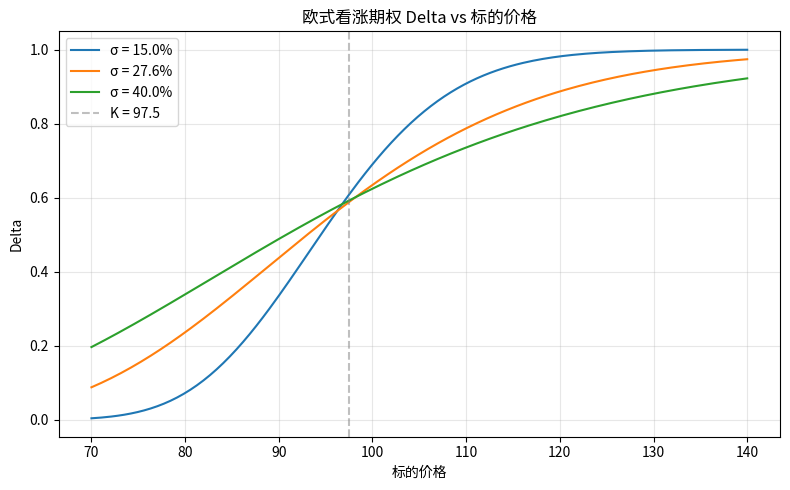

The script that saved this image:
import numpy as np
from scipy.stats import norm
import matplotlib.pyplot as plt

# =========================================================
# 可调参数区域
# =========================================================
K = 97.5          # 行权价
r = 0.043         # 无风险利率
T = 0.58          # 剩余期限（年）
S_min, S_max = 70, 140   # 标的价格范围
S_target = 110.0  # 需要报告的标的价格

# 波动率参数（可调）
sigma_list = [0.15, 0.276, 0.40]

# 绘图点数
num_points = 200

# =========================================================
# Black-Scholes 欧式看涨期权 Delta 函数
# 注意：题目未指定看涨/看跌，此处默认欧式看涨期权
#       Delta_call = N(d1)
# =========================================================
def delta_call(S, K, r, sigma, T):
    """返回欧式看涨期权的 Delta"""
    d1 = (np.log(S / K) + (r + 0.5 * sigma**2) * T) / (sigma * np.sqrt(T))
    return norm.cdf(d1)

# =========================================================
# 1. 对标的价格网格计算每条波动率对应的 Delta
# =========================================================
S_grid = np.linspace(S_min, S_max, num_points)

curves = {}
for sigma in sigma_list:
    curves[sigma] = delta_call(S_grid, K, r, sigma, T)

# =========================================================
# 2. 绘制三条曲线，图例标注波动率
# =========================================================
plt.figure(figsize=(8, 5))
for sigma in sigma_list:
    plt.plot(S_grid, curves[sigma], label=f'σ = {sigma*100:.1f}%')

plt.axvline(x=K, color='gray', linestyle='--', alpha=0.5, label=f'K = {K}')
plt.xlabel('标的价格')
plt.ylabel('Delta')
plt.title('欧式看涨期权 Delta vs 标的价格')
plt.legend()
plt.grid(alpha=0.3)
plt.tight_layout()

# 保存图形
fig_path = 'delta_vs_spot.png'
plt.savefig(fig_path, dpi=150)
plt.close()

# =========================================================
# 3. 报告 S=110, σ=27.6% 时的 Delta
# =========================================================
sigma_report = 0.276
delta_value = delta_call(S_target, K, r, sigma_report, T)

# =========================================================
# 4. 组装 result 字典
# =========================================================
result = {
    'delta_at_s110': delta_value,
    'figure_path': fig_path
}

# 输出到控制台以供查看（仅用于演示，不会影响变量赋值）
if __name__ == '__main__':
    print(f"Delta at S={S_target}, σ={sigma_report*100:.1f}%: {delta_value:.6f}")
    print(f"Figure saved to: {fig_path}")
